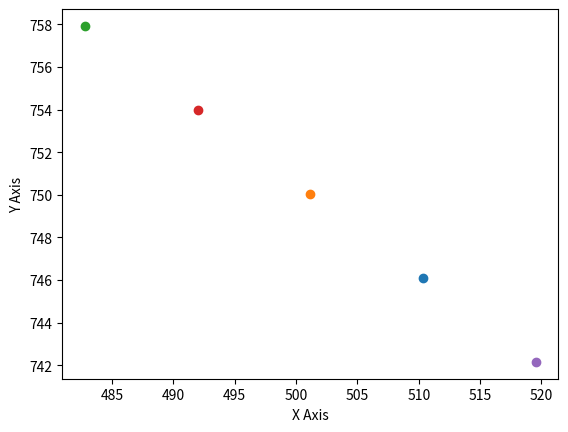

Generate this figure with matplotlib:
import numpy as np
from copy import deepcopy
import matplotlib.pyplot as plt
from mpl_toolkits.mplot3d import axes3d





number_of_agents = 5
number_of_dimensions = 2
agent_starting_position = np.zeros(number_of_dimensions)
agent_starting_position[0] = 500
agent_starting_position[1] = 750
agent_starting_velocity = np.zeros(number_of_dimensions)
agent_starting_acceleration = np.zeros(number_of_dimensions)

optimal_distance_between_agents = 10
distance_between_agents_coefficient = 0.2
approach_line_coefficient = 0.2 # NEEDS A BETTER VARIABLE NAME




dt = 1
acceleration_coefficient = 0.1

number_of_steps = 150

live_visualisation = True




def distance_between(x, y):
    return np.sqrt(sum((x-y)**2))

def sigmoid(x):
    return 1/(1+np.exp(((-x))))




class Agent:
    def __init__(self):
        global agent_starting_position
        global agent_starting_velocity
        global agent_starting_acceleration
        self.position = agent_starting_position
        self.velocity = agent_starting_velocity
        self.acceleration = agent_starting_acceleration

    def update_velocity(self):
        global dt
        self.velocity += dt*self.acceleration

    def update_position(self):
        global dt
        self.position += dt*self.velocity

    def move_randomly(self, step=1):
        global number_of_dimensions
        for dimension in range(number_of_dimensions):
            self.position[dimension] += 2*step*np.random.random() - step






# Create agents
agents = [deepcopy(Agent()) for n in range(number_of_agents)]

# agent_positions the agents randomly spread out
for agent in agents:
    agent.move_randomly(step=5)

# Visualizes starting position of agents
if number_of_dimensions == 2:
    if live_visualisation == True:
        plt.ion()
        fig, ax = plt.subplots(1)
    else:
        fig = plt.figure()
        ax = plt.axes()
    for agent in agents:
        ax.scatter(agent.position[0], agent.position[1])
    plt.show()





# The main iteration
for step in range(number_of_steps):

    for agent in range(number_of_agents):

        x = np.ones([number_of_agents, 2])
        y = np.ones([number_of_agents, 1])

        for neighbor in range(len(x)):
            if neighbor == agent:
                x[neighbor, 0] = 0
                y[neighbor] = 0
            else:
                x[neighbor, 0] = agents[neighbor].position[0] - agents[agent].position[0]
                x[neighbor, 1] = 1
                y[neighbor] = agents[neighbor].position[1] - agents[agent].position[1]

        # Calculate least squares line
        a, c = np.linalg.lstsq(x, y, rcond=None)[0]
        b = -1
        # Calculates closes point of the least squares line
        x1 = (-a*c) / (a**2 + b**2)
        y1 = (-b*c) / (a**2 + b**2)
        # Placeholder for the next position
        to_move = np.array([x1, y1])
        to_move *= approach_line_coefficient
        # Moves the agent towards the line
        agents[agent].position[0] += to_move[0]
        agents[agent].position[1] += to_move[1]

        # Moves agent away from closest neighbor
        to_move = np.zeros([number_of_dimensions])
        neighbor_positions = np.zeros([number_of_agents, number_of_dimensions+1])
        for n in range(number_of_agents):
            neighbor_positions[n, 0] = distance_between(np.array([0, 0]), [x[n, 0], y[n, 0]])
            neighbor_positions[n, 1] = x[n, 0]
            neighbor_positions[n, 2] = y[n]

        shortest_distance = np.sort(neighbor_positions, axis=0)[1, 0]
        closest_neighbor = np.where(neighbor_positions == shortest_distance)[0][0]

        to_move = np.array([neighbor_positions[closest_neighbor, 1], neighbor_positions[closest_neighbor, 2]])
        factor = sigmoid(optimal_distance_between_agents - distance_between(np.array([0, 0]), to_move)) - 0.5
        to_move *= -factor * distance_between_agents_coefficient
        #print(to_move)
        #exit()


        """ Moves the agent away from all other agents
        for neighbor in range(len(x)):
            if neighbor != agent:
                movement = np.zeros([number_of_dimensions])
                movement[0], movement[1] = x[neighbor, 0], y[neighbor]
                factor = sigmoid(optimal_distance_between_agents - distance_between(np.array([0, 0]), [x[neighbor, 0], y[neighbor, 0]]))
                movement *= -factor * 1
                to_move += movement
        """
        # Updates agent position
        agents[agent].position[0] += to_move[0]
        agents[agent].position[1] += to_move[1]






    # Used to print out information mainly for debuggin
    if step % (number_of_steps/10) == 0:
        pass

        for n in range(number_of_agents):
            print(agents[n].position)
        print("")
        for n in range(number_of_agents):
            print(distance_between(agents[0].position, agents[n].position))
        print("\n\n")

    # Updates position based on velocity and acceleration
    for agent in agents:
        agent.update_velocity()
        agent.update_position()

    # Views live plot of position
    if live_visualisation == True:
        for agent in agents:
            ax.scatter(agent.position[0], agent.position[1])

        #ax.set_xlim([494, 505])
        #ax.set_ylim([-494, -505])

        plt.draw()
        plt.show()
        plt.pause(0.01)
        ax.clear()





if number_of_dimensions == 2:
    fig = plt.figure()
    ax = plt.axes()

    for agent in agents:
        ax.scatter(agent.position[0], agent.position[1])
    ax.set_xlabel('X Axis')
    ax.set_ylabel('Y Axis')

    plt.show()







"""
# Visualize the agent agent_positions
if number_of_dimensions == 3:
    fig = plt.figure()
    ax = plt.axes(projection="3d")

    for agent in agents:
        ax.scatter(agent.position[0], agent.position[1], agent.position[2])
    ax.set_xlabel('X Axis')
    ax.set_ylabel('Y Axis')
    ax.set_zlabel('Z Axis')

    plt.show()

if number_of_dimensions == 2:
    fig = plt.figure()
    ax = plt.axes()

    for agent in agents:
        ax.scatter(agent.position[0], agent.position[1])
    ax.set_xlabel('X Axis')
    ax.set_ylabel('Y Axis')

    plt.show()
"""
































































# Placeholder
